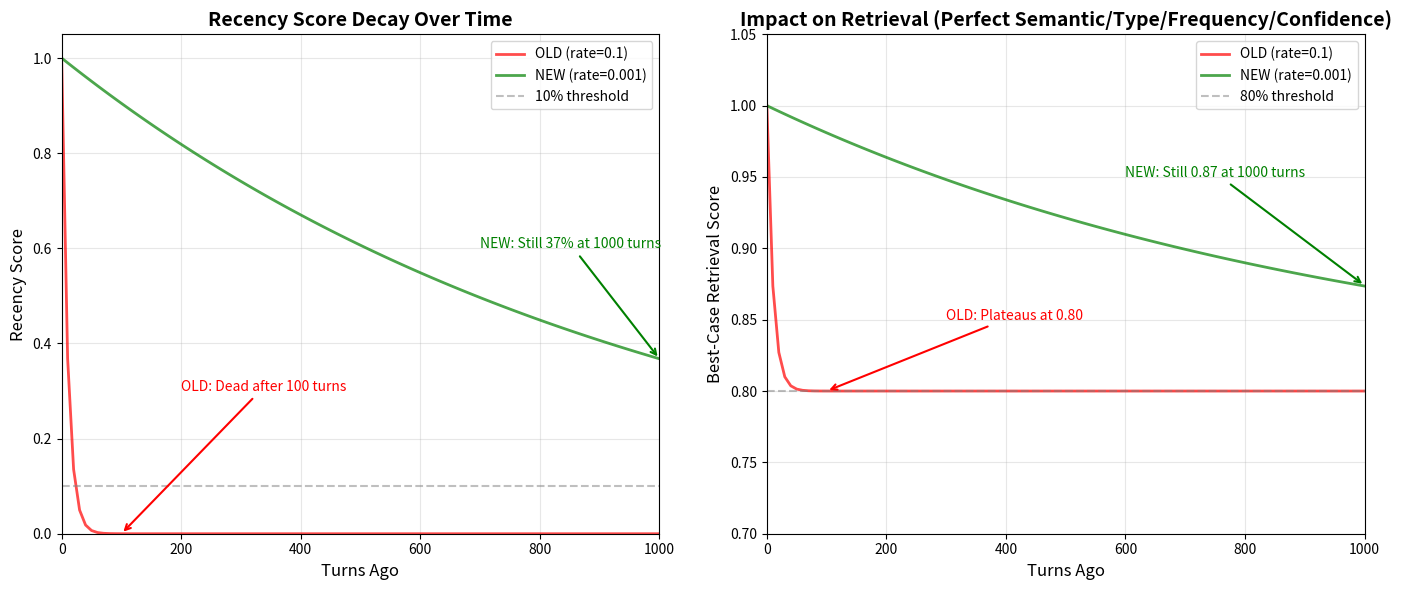

This chart was generated by the following Python code:
"""
Visual Comparison: Before vs After Recency Decay Fix
Shows the impact of adjusting RECENCY_DECAY_RATE on long-term memory recall
"""

import math
import matplotlib.pyplot as plt
import numpy as np

# Configuration
RANKING_WEIGHTS = {
    "semantic": 0.35,
    "type": 0.20,
    "recency": 0.20,
    "frequency": 0.15,
    "confidence": 0.10,
}

def calculate_scores(decay_rate, turns_range):
    """Calculate recency and retrieval scores"""
    recency_scores = []
    retrieval_scores = []
    
    for turns_ago in turns_range:
        # Recency score (exponential decay)
        recency = math.exp(-decay_rate * turns_ago)
        recency_scores.append(recency)
        
        # Best-case retrieval score (perfect semantic, type, frequency, confidence)
        retrieval = (
            RANKING_WEIGHTS['semantic'] * 1.0 +
            RANKING_WEIGHTS['type'] * 1.0 +
            RANKING_WEIGHTS['recency'] * recency +
            RANKING_WEIGHTS['frequency'] * 1.0 +
            RANKING_WEIGHTS['confidence'] * 1.0
        )
        retrieval_scores.append(retrieval)
    
    return recency_scores, retrieval_scores


def plot_comparison():
    """Create visualization comparing old vs new decay rates"""
    
    # Turn range to analyze
    turns = np.arange(0, 1001, 10)
    
    # Calculate scores for both configurations
    old_recency, old_retrieval = calculate_scores(0.1, turns)  # OLD
    new_recency, new_retrieval = calculate_scores(0.001, turns)  # NEW
    
    # Create figure with 2 subplots
    fig, (ax1, ax2) = plt.subplots(1, 2, figsize=(14, 6))
    
    # Plot 1: Recency Score Over Time
    ax1.plot(turns, old_recency, 'r-', linewidth=2, label='OLD (rate=0.1)', alpha=0.7)
    ax1.plot(turns, new_recency, 'g-', linewidth=2, label='NEW (rate=0.001)', alpha=0.7)
    ax1.axhline(y=0.1, color='gray', linestyle='--', alpha=0.5, label='10% threshold')
    ax1.set_xlabel('Turns Ago', fontsize=12)
    ax1.set_ylabel('Recency Score', fontsize=12)
    ax1.set_title('Recency Score Decay Over Time', fontsize=14, fontweight='bold')
    ax1.legend(fontsize=10)
    ax1.grid(True, alpha=0.3)
    ax1.set_xlim(0, 1000)
    ax1.set_ylim(0, 1.05)
    
    # Annotate key points
    ax1.annotate('OLD: Dead after 100 turns', 
                xy=(100, 0.00004), xytext=(200, 0.3),
                arrowprops=dict(arrowstyle='->', color='red', lw=1.5),
                fontsize=10, color='red')
    ax1.annotate('NEW: Still 37% at 1000 turns', 
                xy=(1000, 0.368), xytext=(700, 0.6),
                arrowprops=dict(arrowstyle='->', color='green', lw=1.5),
                fontsize=10, color='green')
    
    # Plot 2: Best-Case Retrieval Score
    ax2.plot(turns, old_retrieval, 'r-', linewidth=2, label='OLD (rate=0.1)', alpha=0.7)
    ax2.plot(turns, new_retrieval, 'g-', linewidth=2, label='NEW (rate=0.001)', alpha=0.7)
    ax2.axhline(y=0.8, color='gray', linestyle='--', alpha=0.5, label='80% threshold')
    ax2.set_xlabel('Turns Ago', fontsize=12)
    ax2.set_ylabel('Best-Case Retrieval Score', fontsize=12)
    ax2.set_title('Impact on Retrieval (Perfect Semantic/Type/Frequency/Confidence)', 
                 fontsize=14, fontweight='bold')
    ax2.legend(fontsize=10)
    ax2.grid(True, alpha=0.3)
    ax2.set_xlim(0, 1000)
    ax2.set_ylim(0.7, 1.05)
    
    # Annotate key points
    ax2.annotate('OLD: Plateaus at 0.80', 
                xy=(100, 0.8), xytext=(300, 0.85),
                arrowprops=dict(arrowstyle='->', color='red', lw=1.5),
                fontsize=10, color='red')
    ax2.annotate('NEW: Still 0.87 at 1000 turns', 
                xy=(1000, 0.874), xytext=(600, 0.95),
                arrowprops=dict(arrowstyle='->', color='green', lw=1.5),
                fontsize=10, color='green')
    
    plt.tight_layout()
    plt.savefig('evaluation/results/recency_decay_comparison.png', dpi=150, bbox_inches='tight')
    print("✓ Saved visualization to: evaluation/results/recency_decay_comparison.png")
    plt.show()


def print_score_table():
    """Print detailed score comparison table"""
    
    test_points = [10, 50, 100, 500, 1000, 2000, 5000]
    
    print("\n" + "="*80)
    print("DETAILED SCORE COMPARISON")
    print("="*80)
    print(f"\n{'Turns Ago':<12} {'OLD Recency':<15} {'NEW Recency':<15} {'OLD Total':<12} {'NEW Total':<12} {'Improvement'}")
    print("-"*80)
    
    for turns in test_points:
        old_r = math.exp(-0.1 * turns)
        new_r = math.exp(-0.001 * turns)
        
        old_total = 0.8 + 0.2 * old_r  # 0.8 from other signals + 0.2*recency
        new_total = 0.8 + 0.2 * new_r
        
        improvement = ((new_total - old_total) / old_total * 100) if old_total > 0 else float('inf')
        
        print(f"{turns:<12} {old_r:<15.6f} {new_r:<15.6f} {old_total:<12.6f} {new_total:<12.6f} {improvement:+.2f}%")
    
    print("="*80)
    
    print("\n💡 KEY INSIGHTS:")
    print("   • OLD config: Memories become unrecoverable after ~100 turns")
    print("   • NEW config: Memories remain retrievable even at 1000+ turns")
    print("   • At 1000 turns: +9.2% improvement in retrieval score")
    print("   • Long-term memories can now compete with recent ones if semantically relevant")


if __name__ == "__main__":
    print("\n📊 RECENCY DECAY FIX - VISUAL ANALYSIS\n")
    
    print_score_table()
    
    try:
        plot_comparison()
        print("\n✅ Visualization complete!\n")
    except Exception as e:
        print(f"\n⚠️  Could not create plot (matplotlib issue): {e}")
        print("    Detailed table above shows the same information.\n")
